Run: headless pygame with SDL's dummy video driver; simulated clock (each Clock.tick advances the game by its frame time, no real sleeping); random seed 0; keys injected as events and as key.get_pressed() state; no mouse input.
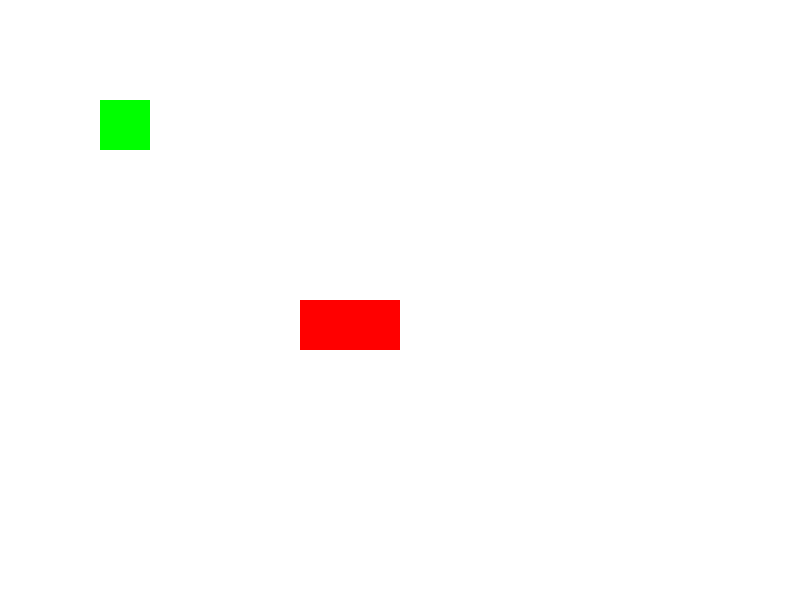
Frame 1 of 4 · flips 1–60 · no input
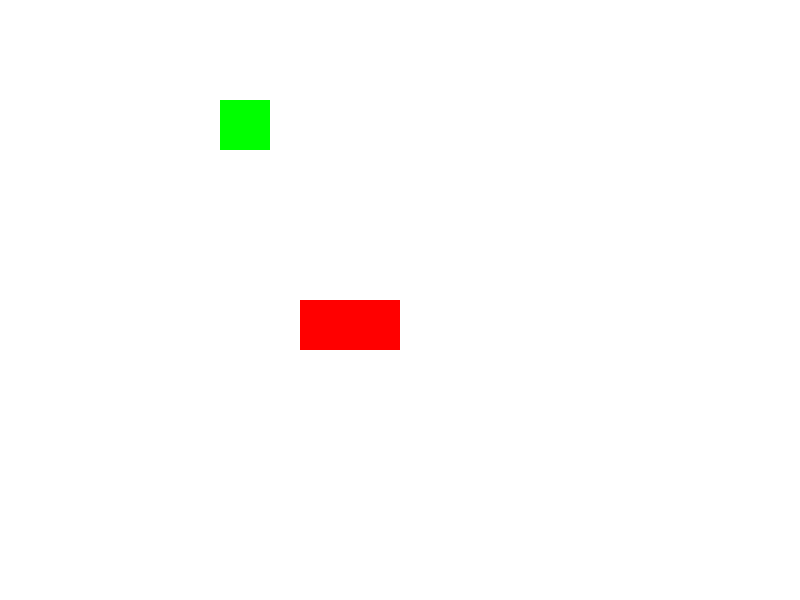
Frame 2 of 4 · flips 61–180 · tapped SPACE, RETURN · held RIGHT (→), D
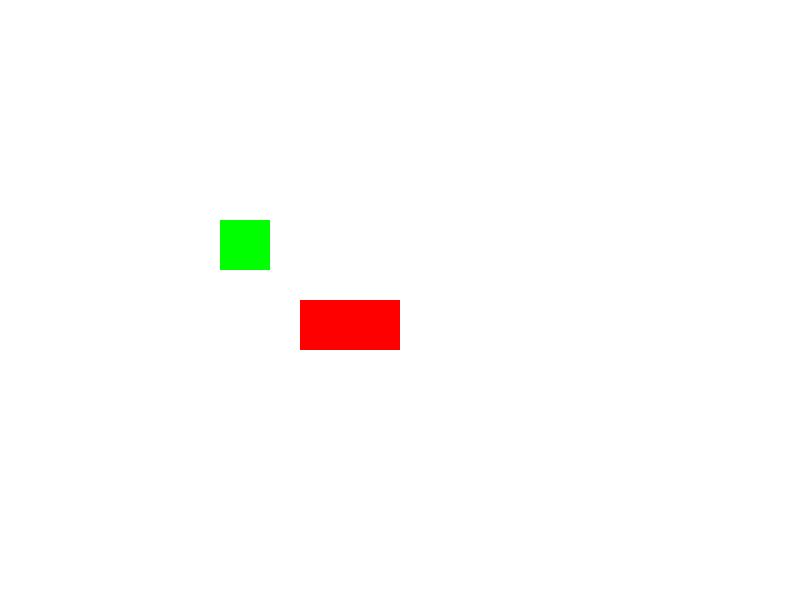
Frame 3 of 4 · flips 181–300 · held DOWN (↓), S
Frame 4 of 4 · flips 301–420 · held LEFT (←), A, UP (↑), W · screen same as frame 1, image omitted

The pygame program that drew these frames:

#Systematic explanation of collisions in pygame

#Pygame.rect represents rectangle with properties like (x,y,width,height)
#provides method to check for collisions between rectangles , such as colliderect

#create pygame.rect objects for entities you want to check for collisions, such
#as players , enemies , tiles.

# Example: Create a player rectangle
#player_rect = pygame.Rect(player_x, player_y, player_width, player_height)

# Example: Create a tile rectangle
#tile_rect = pygame.Rect(tile_x, tile_y, tile_width, tile_height)

#use the colliderect method to check if rectangles collide
#if player_rect.colliderect(tile_rect):
    # Collision detected
    #print("Collision occurred!")

#this condition will be true if player_rect overlaps with tile_rect , indication a collision
#collision response
#if player_rect.colliderect(tile_rect):
    # Collision detected
    # Example: Stop player from moving further into the tile
    #if player_rect.right > tile_rect.left and player_rect.left < tile_rect.left:
      #  player_rect.right = tile_rect.left
    # Example: Adjust player's position vertically based on collision direction
    # (e.g., if player is falling and collides from below, stop falling)
    #elif player_rect.bottom > tile_rect.top and player_rect.top < tile_rect.top:
     #   player_rect.bottom = tile_rect.top

#Integrate collision detection 
#into your game loop where you update object positions and check for collisions each frame


#while running:
    # Handle user input, update player position, etc.
    
    # Example: Update player's rectangle based on position and size
    #player_rect = pygame.Rect(player_x, player_y, player_width, player_height)
    
    # Example: Check for collision with a tile
    #if player_rect.colliderect(tile_rect):
        # Implement collision response logic here
        # Adjust player's position, stop movement, etc.
    
    # Other game logic, drawing, updating, etc.
import pygame

# Initialize pygame
pygame.init()

# Game window setup
screen_width, screen_height = 800, 600
window = pygame.display.set_mode((screen_width, screen_height))
pygame.display.set_caption("Collision Detection Example")

# Player setup
player_x, player_y = 100, 100
player_width, player_height = 50, 50
player_color = (0, 255, 0)
player_rect = pygame.Rect(player_x, player_y, player_width, player_height)

# Tile setup
tile_x, tile_y = 300, 300
tile_width, tile_height = 100, 50
tile_color = (255, 0, 0)
tile_rect = pygame.Rect(tile_x, tile_y, tile_width, tile_height)

# Game loop
running = True
while running:
    for event in pygame.event.get():
        if event.type == pygame.QUIT:
            running = False

    # Update player position (for example, based on user input)
    keys = pygame.key.get_pressed()
    if keys[pygame.K_LEFT]:
        player_x -= 1
    if keys[pygame.K_RIGHT]:
        player_x += 1
    if keys[pygame.K_UP]:
        player_y -= 1
    if keys[pygame.K_DOWN]:
        player_y += 1

    # Update player's rectangle
    player_rect = pygame.Rect(player_x, player_y, player_width, player_height)

    # Check for collision
    if player_rect.colliderect(tile_rect):
        # Handle collision response
        if player_rect.right > tile_rect.left and player_rect.left < tile_rect.left:
            player_x = tile_rect.left - player_width
        if player_rect.bottom > tile_rect.top and player_rect.top < tile_rect.top:
            player_y = tile_rect.top - player_height

    # Clear screen
    window.fill((255, 255, 255))

    # Draw player and tile
    pygame.draw.rect(window, player_color, player_rect)
    pygame.draw.rect(window, tile_color, tile_rect)

    # Update display
    pygame.display.flip()

# Quit pygame
pygame.quit()
